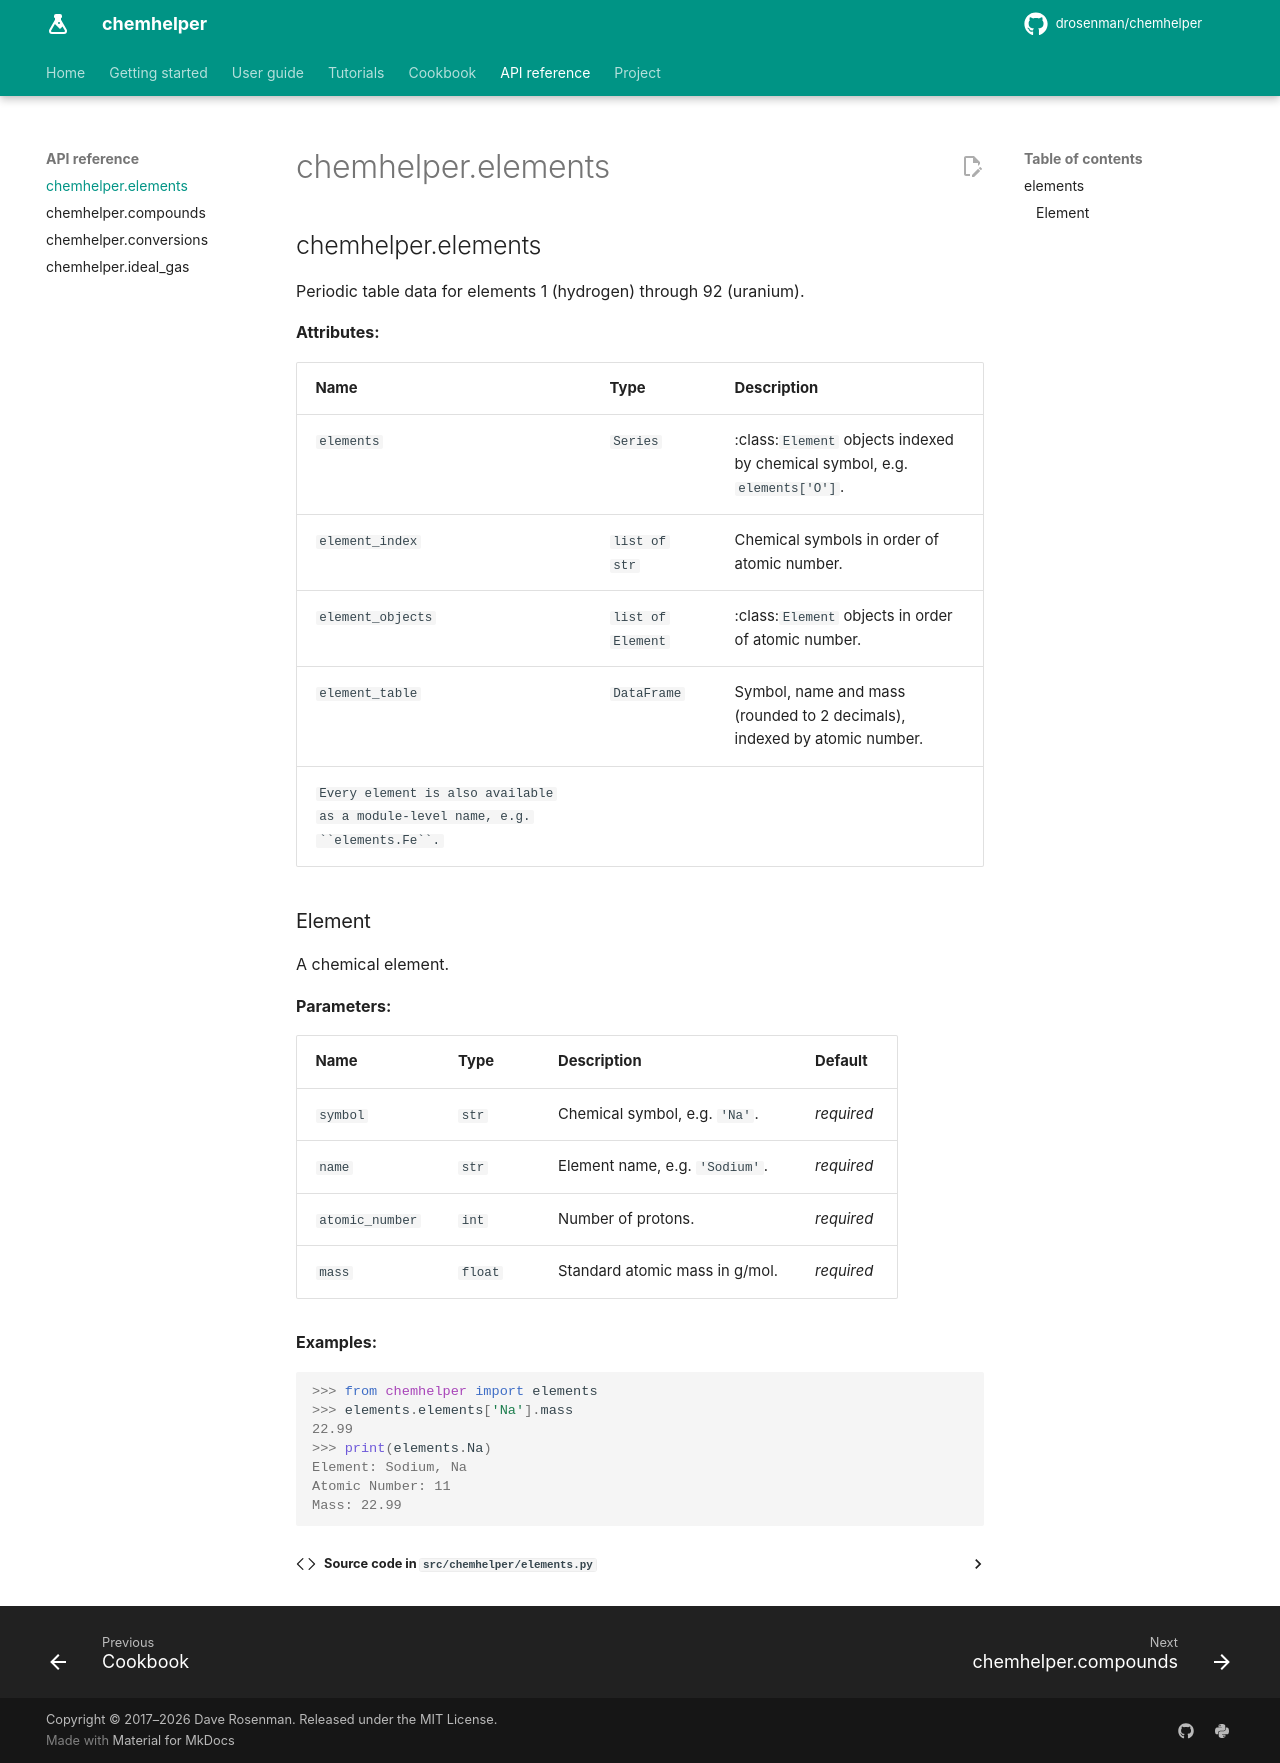

repository: DRosenman/chemhelper · page: reference/elements/index.html · generator: mkdocs

::: chemhelper.elements
